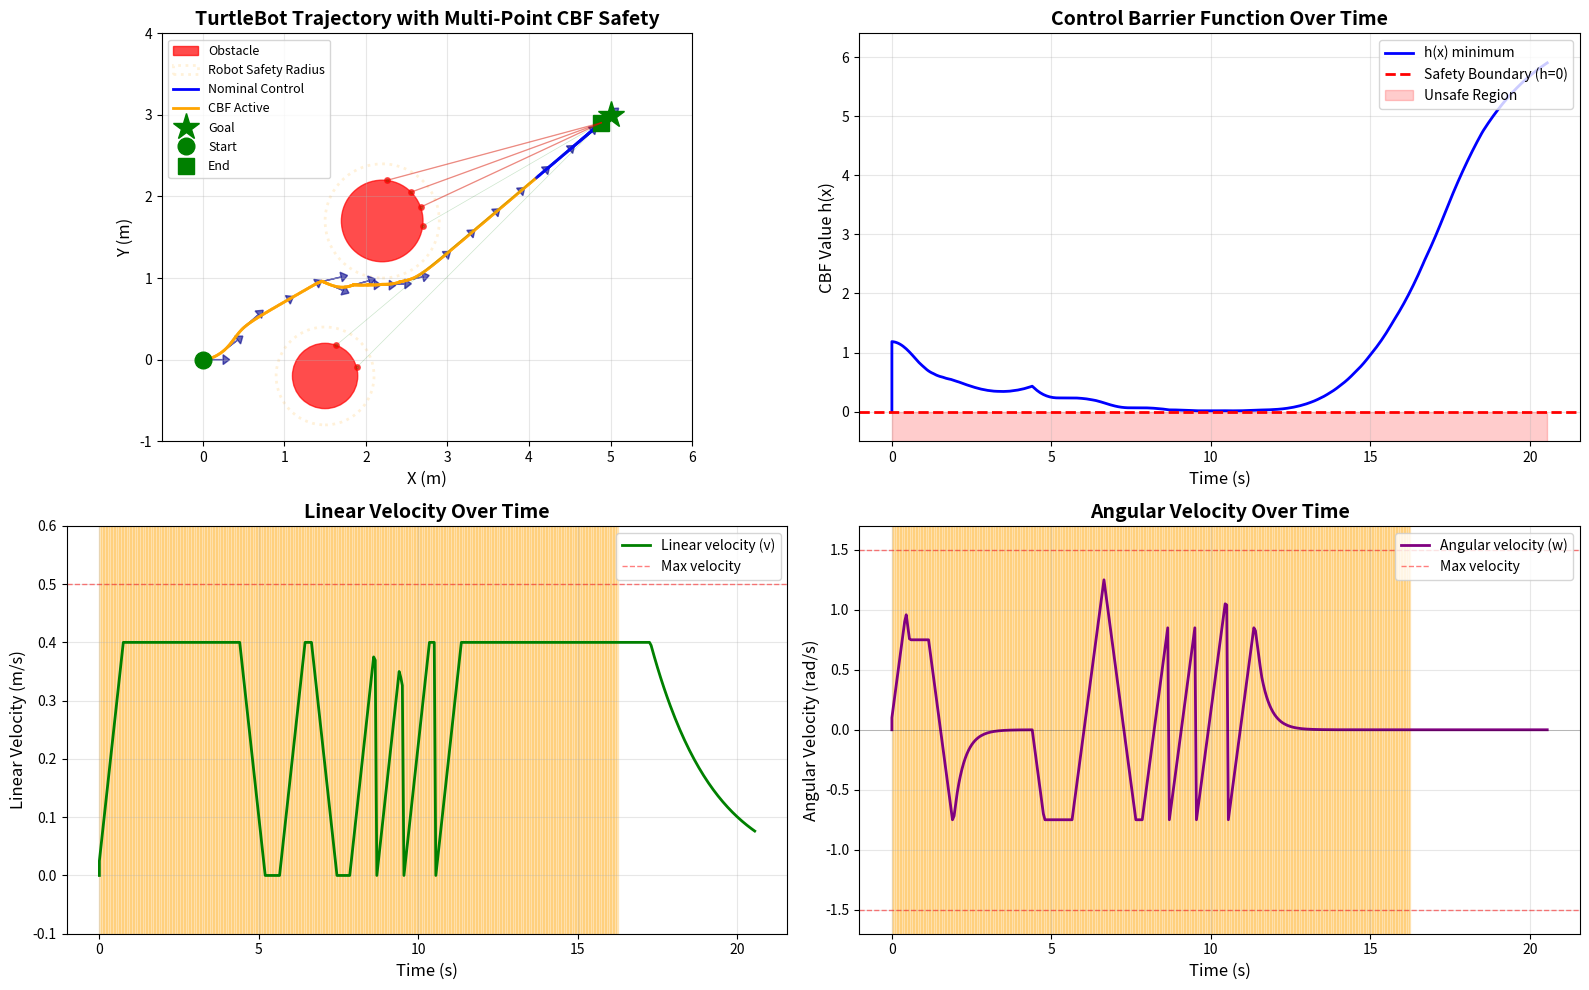

Recreate this plot in Python.
import numpy as np
import matplotlib.pyplot as plt
from matplotlib.patches import Circle
from scipy.optimize import minimize


class TurtleBot:
    def __init__(self, x, y, theta):
        self.x = x
        self.y = y
        self.theta = theta
        self.radius = 0.2  # Robot radius
        self.max_v = 0.5  # Max linear velocity (m/s)
        self.max_w = 1.5  # Max angular velocity (rad/s)
        self.max_a = 0.5  # Max linear acceleration (m/s^2)
        self.max_alpha = 2.0  # Max angular acceleration (rad/s^2)

        # Current velocities
        self.v = 0.0
        self.w = 0.0

        # History storage
        self.history = {
            'x': [x],
            'y': [y],
            'theta': [theta],
            'cbf_active': [False],
            'h_values': [0.0],
            'v': [0.0],
            'w': [0.0],
            'time': [0.0]
        }

    def update(self, v_cmd, w_cmd, dt, time, cbf_active, h_value):
        """Update robot state with velocity commands and log all data"""
        # Velocities are now already constrained by QP, just apply them directly
        self.v = v_cmd
        self.w = w_cmd

        # Update position
        self.x += self.v * np.cos(self.theta) * dt
        self.y += self.v * np.sin(self.theta) * dt
        self.theta += self.w * dt
        self.theta = np.arctan2(np.sin(self.theta), np.cos(self.theta))  # Normalize

        # Store everything together
        self.history['x'].append(self.x)
        self.history['y'].append(self.y)
        self.history['theta'].append(self.theta)
        self.history['v'].append(self.v)
        self.history['w'].append(self.w)
        self.history['time'].append(time)
        self.history['cbf_active'].append(cbf_active)
        self.history['h_values'].append(h_value)


class CBFController:
    def __init__(self, gamma=3.0, lidar_rays=72):
        self.gamma = gamma
        self.lidar_rays = lidar_rays  # Number of LIDAR rays (360°/lidar_rays = angular resolution)

    def nominal_controller(self, robot, goal):
        """Simple proportional controller to drive to goal"""
        dx = goal[0] - robot.x
        dy = goal[1] - robot.y

        # Desired velocity
        distance = np.sqrt(dx ** 2 + dy ** 2)
        v_des = min(0.4, 0.5 * distance)

        # Desired angular velocity (proportional to angle error)
        angle_to_goal = np.arctan2(dy, dx)
        angle_diff = np.arctan2(np.sin(angle_to_goal - robot.theta),
                                np.cos(angle_to_goal - robot.theta))
        w_des = 3.0 * angle_diff

        return v_des, w_des

    def lidar_scan(self, robot, obstacles, max_range=10.0):
        """
        Simulate 360° LIDAR scan around the robot.
        Returns list of (angle, distance, hit_point) for rays that hit obstacles.
        Properly handles occlusion - rays stop at the first obstacle they hit.
        """
        # Handle single obstacle (dict) or multiple obstacles (list)
        if isinstance(obstacles, dict):
            obstacles = [obstacles]

        detections = []

        for i in range(self.lidar_rays):
            # Ray angle in global frame
            ray_angle = 2 * np.pi * i / self.lidar_rays

            # Ray direction
            ray_dx = np.cos(ray_angle)
            ray_dy = np.sin(ray_angle)

            # Find the closest intersection across all obstacles
            closest_hit = None
            closest_distance = max_range

            for obstacle in obstacles:
                # Check intersection with this circular obstacle
                # Vector from robot to obstacle center
                to_obs_x = obstacle['x'] - robot.x
                to_obs_y = obstacle['y'] - robot.y

                # Quadratic equation coefficients: at² + bt + c = 0
                a = ray_dx ** 2 + ray_dy ** 2  # = 1 for unit vector
                b = -2 * (ray_dx * to_obs_x + ray_dy * to_obs_y)
                c = to_obs_x ** 2 + to_obs_y ** 2 - obstacle['radius'] ** 2

                discriminant = b ** 2 - 4 * a * c

                if discriminant >= 0:
                    # Ray hits this circle
                    t1 = (-b - np.sqrt(discriminant)) / (2 * a)
                    t2 = (-b + np.sqrt(discriminant)) / (2 * a)

                    # Take the closest positive intersection (first hit)
                    t = t1 if t1 > 0 else t2

                    if t > 0 and t < closest_distance:
                        # This is the closest hit so far
                        closest_distance = t
                        hit_x = robot.x + t * ray_dx
                        hit_y = robot.y + t * ray_dy
                        closest_hit = {
                            'angle': ray_angle,
                            'distance': t,
                            'point': (hit_x, hit_y),
                            'obstacle': obstacle
                        }

            # Add the closest hit (if any) to detections
            if closest_hit is not None:
                detections.append(closest_hit)

        return detections

    def cluster_detections(self, detections, cluster_distance=0.3):
        """
        Cluster LIDAR detections into separate objects.
        Points within cluster_distance are considered part of the same object.
        """
        if not detections:
            return []

        # Sort detections by angle for sequential clustering
        sorted_dets = sorted(detections, key=lambda d: d['angle'])

        clusters = []
        current_cluster = [sorted_dets[0]]

        for i in range(1, len(sorted_dets)):
            prev_point = current_cluster[-1]['point']
            curr_point = sorted_dets[i]['point']

            # Distance between consecutive detection points
            dist = np.sqrt((curr_point[0] - prev_point[0]) ** 2 +
                           (curr_point[1] - prev_point[1]) ** 2)

            if dist <= cluster_distance:
                # Same object
                current_cluster.append(sorted_dets[i])
            else:
                # New object
                clusters.append(current_cluster)
                current_cluster = [sorted_dets[i]]

        # Don't forget the last cluster
        clusters.append(current_cluster)

        # Check if first and last clusters should be merged (wrap-around at 0°/360°)
        if len(clusters) > 1:
            first_point = clusters[0][0]['point']
            last_point = clusters[-1][-1]['point']
            wrap_dist = np.sqrt((first_point[0] - last_point[0]) ** 2 +
                                (first_point[1] - last_point[1]) ** 2)

            if wrap_dist <= cluster_distance:
                # Merge first and last clusters
                clusters[0] = clusters[-1] + clusters[0]
                clusters.pop()

        return clusters

    def find_critical_points(self, robot, clusters, num_points=5):
        """
        For each detected object (cluster), find multiple critical points.
        Returns list of critical points for multi-point CBF.
        """
        critical_points = []

        for cluster in clusters:
            # Sort detections in this cluster by distance
            sorted_cluster = sorted(cluster, key=lambda d: d['distance'])

            # Take up to num_points closest detections from this cluster
            num_to_take = min(num_points, len(sorted_cluster))

            for i in range(num_to_take):
                det = sorted_cluster[i]

                # Weight by heading direction
                angle_to_point = det['angle']
                angle_diff = np.arctan2(np.sin(angle_to_point - robot.theta),
                                        np.cos(angle_to_point - robot.theta))

                # Forward weight: more weight for points ahead
                forward_weight = max(0.2, np.cos(angle_diff))

                critical_points.append({
                    'point': det['point'],
                    'distance': det['distance'],
                    'angle': det['angle'],
                    'weight': forward_weight,
                    'cluster_id': clusters.index(cluster)
                })

        return critical_points

    def compute_cbf_all_obstacles(self, robot, obstacles):
        """
        Compute CBF considering all obstacles.
        Performs LIDAR scan that detects all obstacles with proper occlusion.
        Returns the minimum h value and all critical points for multi-point CBF.
        """
        # Scan all obstacles (with occlusion handling built-in)
        all_detections = self.lidar_scan(robot, obstacles)

        if not all_detections:
            # No detections, return safe value
            return 10.0, [], all_detections

        # Cluster all detections into separate objects
        clusters = self.cluster_detections(all_detections, cluster_distance=0.3)

        # Get multiple critical points from each object
        critical_points = self.find_critical_points(robot, clusters, num_points=5)

        # Compute h for each critical point
        h_values = []
        for cp in critical_points:
            obs_x, obs_y = cp['point']
            dx = robot.x - obs_x
            dy = robot.y - obs_y
            dist_sq = dx ** 2 + dy ** 2
            safety_buffer = 0.05  # 5cm extra margin
            h = dist_sq - (robot.radius + safety_buffer) ** 2

            # Store h value and gradient direction in the critical point
            cp['h'] = h
            cp['dx'] = dx
            cp['dy'] = dy
            h_values.append(h)

        # Find minimum h (most critical)
        min_h = min(h_values) if h_values else 10.0

        # Store for visualization
        self.last_clusters = clusters
        self.last_critical_points = critical_points
        self.last_detections = all_detections

        return min_h, critical_points, all_detections

    def compute_cbf_derivative(self, robot, dx, dy, v, w):
        """
        Compute CBF time derivative for a single point
        h(x) = ||p_robot - p_surface||^2 - R_robot^2
        h_dot = 2*(p_robot - p_surface)^T * p_robot_dot
        """
        h_dot = 2 * (dx * v * np.cos(robot.theta) + dy * v * np.sin(robot.theta))
        return h_dot

    def safe_controller(self, robot, goal, obstacles):
        """CBF-based QP controller with multi-point CBF constraints"""
        v_des, w_des = self.nominal_controller(robot, goal)

        # Handle both single obstacle (dict) and multiple obstacles (list)
        if isinstance(obstacles, dict):
            obstacles = [obstacles]

        # Compute CBF values for all critical points
        h_min, critical_points, detections = self.compute_cbf_all_obstacles(robot, obstacles)

        # Store detections for visualization
        self.last_detections = detections

        # Only activate CBF if close to any obstacle
        if h_min > 2.0:
            return v_des, w_des, False  # Not close, use nominal control

        # Find the most critical point for turn bias calculation
        most_critical = min(critical_points, key=lambda cp: cp['h'])

        dx = most_critical['dx']
        dy = most_critical['dy']

        # Check if we're heading toward the critical obstacle
        angle_to_obs = np.arctan2(-dy, -dx)
        angle_diff = np.arctan2(np.sin(angle_to_obs - robot.theta),
                                np.cos(angle_to_obs - robot.theta))

        # Calculate angle to goal
        dx_goal = goal[0] - robot.x
        dy_goal = goal[1] - robot.y
        angle_to_goal = np.arctan2(dy_goal, dx_goal)
        angle_to_goal_diff = np.arctan2(np.sin(angle_to_goal - robot.theta),
                                        np.cos(angle_to_goal - robot.theta))

        # Determine turn bias (which direction to turn)
        if abs(angle_to_goal_diff) < np.pi / 4:
            # Goal is roughly ahead - turn away from obstacle
            turn_bias = -np.sign(angle_diff) if angle_diff != 0 else 1.0
        else:
            # Goal is to the side - turn toward goal
            turn_bias = np.sign(angle_to_goal_diff)

        # If pointing toward obstacle and close, we need to turn
        heading_toward_obstacle = abs(angle_diff) < np.pi / 3 and h_min < 1.0

        if heading_toward_obstacle:
            def objective(u):
                v, w = u
                # Moderate penalty on forward velocity
                if h_min < 0.3:
                    v_penalty = 8.0 * v ** 2  # Very close - strong stop
                elif h_min < 0.6:
                    v_penalty = 4.0 * v ** 2  # Close - moderate stop
                else:
                    v_penalty = 2.0 * (v - v_des) ** 2  # Not too close - gentle slowdown

                # Encourage turning
                w_target = turn_bias * robot.max_w * 0.5
                w_penalty = (w - w_target) ** 2

                return v_penalty + 0.5 * w_penalty
        else:
            # Normal QP objective - just stay close to desired
            def objective(u):
                v, w = u
                return (v - v_des) ** 2 + 0.5 * (w - w_des) ** 2

        # MULTI-POINT CBF CONSTRAINTS
        # Create a constraint for each critical point
        constraints = []

        for cp in critical_points:
            # Only constrain points that are relatively close
            if cp['h'] < 2.0:
                def make_constraint(cp_data):
                    def constraint(u):
                        v, w = u
                        h_dot = self.compute_cbf_derivative(robot, cp_data['dx'], cp_data['dy'], v, w)
                        return h_dot + self.gamma * cp_data['h']

                    return constraint

                constraints.append({
                    'type': 'ineq',
                    'fun': make_constraint(cp)
                })

        # Velocity bounds with acceleration limits
        dt = 0.05
        v_min = max(0, robot.v - robot.max_a * dt)
        v_max = min(robot.max_v, robot.v + robot.max_a * dt)
        w_min = max(-robot.max_w, robot.w - robot.max_alpha * dt)
        w_max = min(robot.max_w, robot.w + robot.max_alpha * dt)

        bounds = [(v_min, v_max), (w_min, w_max)]

        # Initial guess: bias toward solution
        if heading_toward_obstacle:
            turn_direction = turn_bias
            initial_guess = [0.2, turn_direction * robot.max_w * 0.4]
        else:
            initial_guess = [v_des, w_des]

        # Clamp initial guess to bounds
        initial_guess[0] = np.clip(initial_guess[0], v_min, v_max)
        initial_guess[1] = np.clip(initial_guess[1], w_min, w_max)

        result = minimize(
            objective,
            initial_guess,
            method='SLSQP',
            bounds=bounds,
            constraints=constraints,
            options={'maxiter': 100, 'ftol': 1e-6}
        )

        if result.success:
            return result.x[0], result.x[1], True
        else:
            # Emergency: turn toward goal if possible, otherwise away from obstacle
            turn_direction = turn_bias
            print(f"QP failed at h={h_min:.3f}, turning")
            return 0.0, turn_direction * robot.max_w * 0.5, True


def run_simulation():
    # Initialize robot
    robot = TurtleBot(0.0, 0.0, 0.0)
    goal = np.array([5.0, 3.0])

    # Multiple obstacles - creating a narrow passage
    obstacles = [
        {'x': 2.2, 'y': 1.7, 'radius': 0.5},  # Original obstacle
        {'x': 1.5, 'y': -0.2, 'radius': 0.4}  # New obstacle bottom-left
    ]

    # Simulation parameters
    dt = 0.05
    max_time = 60.0
    time = 0.0

    controller = CBFController(gamma=3.0, lidar_rays=72)

    # Run simulation
    print("Starting simulation...")
    print(f"Robot max acceleration: {robot.max_a} m/s²")
    print(f"Robot max angular acceleration: {robot.max_alpha} rad/s²")
    print(f"Number of obstacles: {len(obstacles)}")

    while time < max_time:
        # Check if goal reached
        dist_to_goal = np.sqrt((robot.x - goal[0]) ** 2 + (robot.y - goal[1]) ** 2)
        if dist_to_goal < 0.15:
            print(f"Goal reached at t={time:.2f}s")
            break

        # Compute safe control considering all obstacles
        v, w, cbf_active = controller.safe_controller(robot, goal, obstacles)

        # Compute CBF value for logging (using most critical obstacle)
        h, _, _ = controller.compute_cbf_all_obstacles(robot, obstacles)

        # Update robot with all data at once
        robot.update(v, w, dt, time, cbf_active, h)

        time += dt

    print(f"Simulation completed at t={time:.2f}s")
    print(f"Minimum CBF value: {min(robot.history['h_values']):.3f}")

    return robot, obstacles, goal, controller


# Run simulation
robot, obstacles, goal, controller = run_simulation()

# Get trajectory from robot's history
trajectory = robot.history

# Create figure with four subplots
fig = plt.figure(figsize=(16, 10))

# Top left: Trajectory
ax1 = fig.add_subplot(221)
ax1.set_xlim(-0.5, 6)
ax1.set_ylim(-1, 4)
ax1.set_aspect('equal')
ax1.grid(True, alpha=0.3)
ax1.set_xlabel('X (m)', fontsize=12)
ax1.set_ylabel('Y (m)', fontsize=12)
ax1.set_title('TurtleBot Trajectory with Multi-Point CBF Safety', fontsize=14, fontweight='bold')

# Plot all obstacles
for i, obstacle in enumerate(obstacles):
    circle = Circle((obstacle['x'], obstacle['y']), obstacle['radius'],
                    color='red', alpha=0.7, label='Obstacle' if i == 0 else '')
    ax1.add_patch(circle)

    # Safety boundary
    safety_circle = Circle((obstacle['x'], obstacle['y']),
                           obstacle['radius'] + robot.radius,
                           color='orange', alpha=0.15, linestyle=':',
                           fill=False, linewidth=2,
                           label='Robot Safety Radius' if i == 0 else '')
    ax1.add_patch(safety_circle)

# Color trajectory by CBF activation
for i in range(len(trajectory['x']) - 1):
    color = 'orange' if trajectory['cbf_active'][i] else 'blue'
    ax1.plot(trajectory['x'][i:i + 2], trajectory['y'][i:i + 2],
             color=color, linewidth=2, alpha=0.8)

# Add legend elements
ax1.plot([], [], 'b-', linewidth=2, label='Nominal Control')
ax1.plot([], [], color='orange', linewidth=2, label='CBF Active')

# Plot goal
ax1.plot(goal[0], goal[1], 'g*', markersize=20, label='Goal')

# Plot start and end positions
ax1.plot(trajectory['x'][0], trajectory['y'][0], 'go', markersize=12, label='Start')
ax1.plot(trajectory['x'][-1], trajectory['y'][-1], 'gs', markersize=12, label='End')

# Plot robot orientation at intervals
step = max(1, len(trajectory['x']) // 20)
for i in range(0, len(trajectory['x']), step):
    x, y, theta = trajectory['x'][i], trajectory['y'][i], trajectory['theta'][i]
    dx = 0.25 * np.cos(theta)
    dy = 0.25 * np.sin(theta)
    ax1.arrow(x, y, dx, dy, head_width=0.12, head_length=0.08,
              fc='darkblue', ec='darkblue', alpha=0.6)

# Visualize LIDAR detections at final position (if available)
if hasattr(controller, 'last_detections') and controller.last_detections:
    # Draw all LIDAR rays
    for det in controller.last_detections:
        hit_x, hit_y = det['point']
        ax1.plot([robot.x, hit_x], [robot.y, hit_y], 'g-', alpha=0.2, linewidth=0.5)
        ax1.plot(hit_x, hit_y, 'go', markersize=2, alpha=0.4)

    # Highlight critical points (multiple per detected object)
    if hasattr(controller, 'last_critical_points'):
        for i, cp in enumerate(controller.last_critical_points):
            cp_x, cp_y = cp['point']
            ax1.plot(cp_x, cp_y, 'ro', markersize=4, alpha=0.6)
            if i < 3:  # Only draw lines for first 3 to avoid clutter
                ax1.plot([robot.x, cp_x], [robot.y, cp_y], 'r-',
                         linewidth=1, alpha=0.4)

ax1.legend(loc='upper left', fontsize=9)

# Top right: CBF value over time
ax2 = fig.add_subplot(222)
time_array = np.array(trajectory['time'])
ax2.plot(time_array, trajectory['h_values'], 'b-', linewidth=2, label='h(x) minimum')
ax2.axhline(y=0, color='r', linestyle='--', linewidth=2, label='Safety Boundary (h=0)')
ax2.fill_between(time_array, -1, 0, alpha=0.2, color='red', label='Unsafe Region')
ax2.grid(True, alpha=0.3)
ax2.set_xlabel('Time (s)', fontsize=12)
ax2.set_ylabel('CBF Value h(x)', fontsize=12)
ax2.set_title('Control Barrier Function Over Time', fontsize=14, fontweight='bold')
ax2.legend(loc='upper right', fontsize=10)
ax2.set_ylim(-0.5, max(trajectory['h_values']) + 0.5)

# Bottom left: Linear velocity over time
ax3 = fig.add_subplot(223)
ax3.plot(time_array, trajectory['v'], 'g-', linewidth=2, label='Linear velocity (v)')
ax3.axhline(y=robot.max_v, color='r', linestyle='--', linewidth=1, alpha=0.5, label='Max velocity')
ax3.grid(True, alpha=0.3)
ax3.set_xlabel('Time (s)', fontsize=12)
ax3.set_ylabel('Linear Velocity (m/s)', fontsize=12)
ax3.set_title('Linear Velocity Over Time', fontsize=14, fontweight='bold')
ax3.legend(loc='upper right', fontsize=10)
ax3.set_ylim(-0.1, robot.max_v + 0.1)

# Highlight when CBF is active
for i in range(len(time_array) - 1):
    if trajectory['cbf_active'][i]:
        ax3.axvspan(time_array[i], time_array[i + 1], alpha=0.2, color='orange')

# Bottom right: Angular velocity over time
ax4 = fig.add_subplot(224)
ax4.plot(time_array, trajectory['w'], 'purple', linewidth=2, label='Angular velocity (w)')
ax4.axhline(y=robot.max_w, color='r', linestyle='--', linewidth=1, alpha=0.5, label='Max velocity')
ax4.axhline(y=-robot.max_w, color='r', linestyle='--', linewidth=1, alpha=0.5)
ax4.axhline(y=0, color='k', linestyle='-', linewidth=0.5, alpha=0.3)
ax4.grid(True, alpha=0.3)
ax4.set_xlabel('Time (s)', fontsize=12)
ax4.set_ylabel('Angular Velocity (rad/s)', fontsize=12)
ax4.set_title('Angular Velocity Over Time', fontsize=14, fontweight='bold')
ax4.legend(loc='upper right', fontsize=10)
ax4.set_ylim(-robot.max_w - 0.2, robot.max_w + 0.2)

# Highlight when CBF is active
for i in range(len(time_array) - 1):
    if trajectory['cbf_active'][i]:
        ax4.axvspan(time_array[i], time_array[i + 1], alpha=0.2, color='orange')

plt.tight_layout()
plt.show()

print(f"\n{'=' * 50}")
print(f"SIMULATION RESULTS")
print(f"{'=' * 50}")
print(f"Total trajectory points: {len(trajectory['x'])}")
print(f"Start position: ({trajectory['x'][0]:.2f}, {trajectory['y'][0]:.2f})")
print(f"End position: ({trajectory['x'][-1]:.2f}, {trajectory['y'][-1]:.2f})")
print(f"Goal position: ({goal[0]:.2f}, {goal[1]:.2f})")
print(f"Minimum CBF value (h_min): {min(trajectory['h_values']):.4f}")
print(f"Safety maintained: {min(trajectory['h_values']) >= 0}")
print(f"CBF was active for {sum(trajectory['cbf_active'])} time steps")
print(f"Robot traveled from history: {len(robot.history['x'])} points")
print(f"Average linear velocity: {np.mean(trajectory['v']):.3f} m/s")
print(f"Max linear velocity: {np.max(trajectory['v']):.3f} m/s")
print(f"Min linear velocity: {np.min(trajectory['v']):.3f} m/s")
print(f"Average angular velocity magnitude: {np.mean(np.abs(trajectory['w'])):.3f} rad/s")
if hasattr(controller, 'last_clusters'):
    print(f"Number of detected objects at end: {len(controller.last_clusters)}")
    for i, cluster in enumerate(controller.last_clusters):
        print(f"  Object {i + 1}: {len(cluster)} LIDAR points")
if hasattr(controller, 'last_critical_points'):
    print(f"Total critical points being tracked: {len(controller.last_critical_points)}")
print(f"{'=' * 50}")